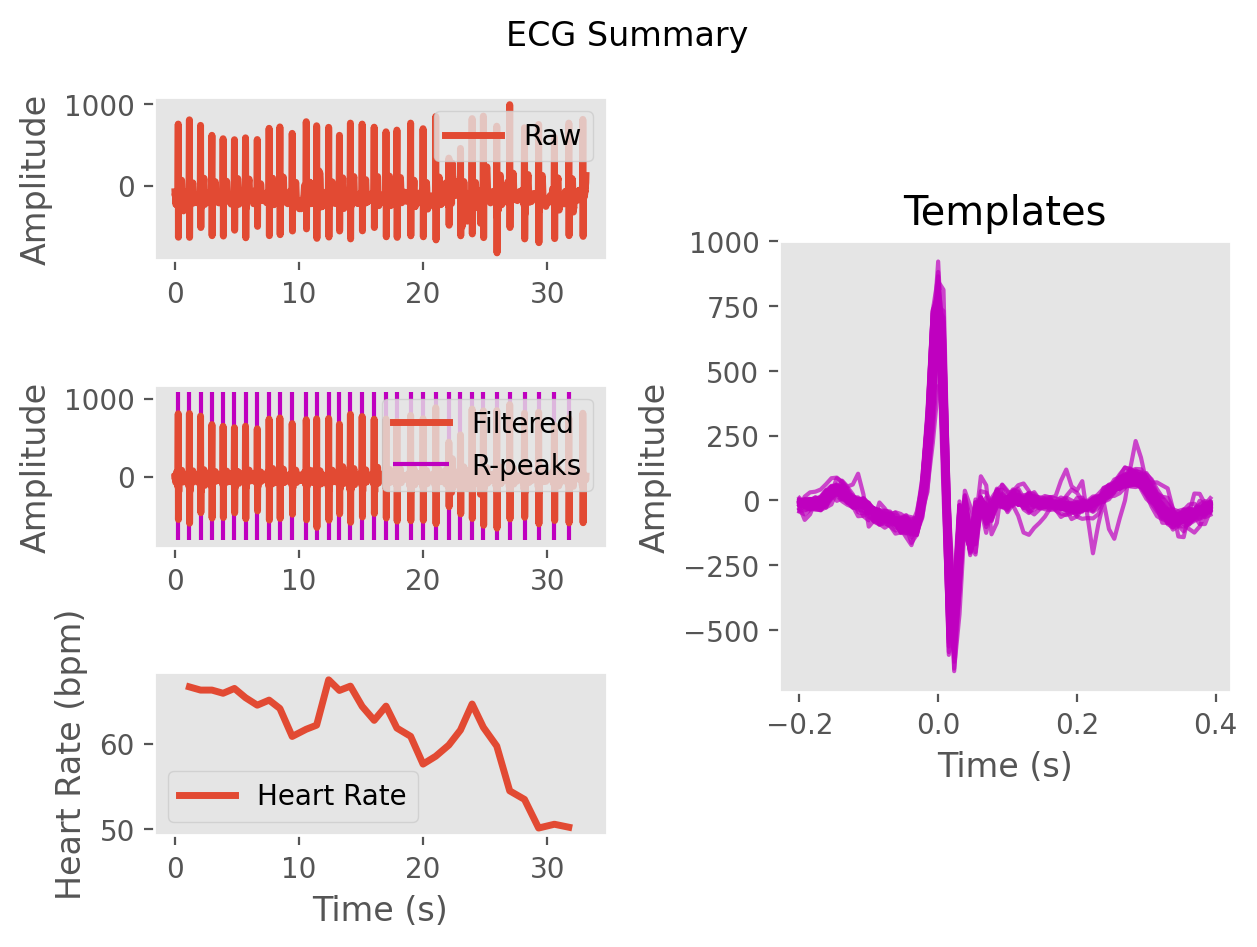

The data file committed next to this chart (first rows):
ECG, -3.6239938914983707, -29.104274756487932, -34.15939680274803, -2.700468642261983, 19.263257937791746, -9.169462582200968, -25.701904510061173, -2.147708612748847, -23.17884541288676, -75.66985777152007, -54.065667095852874, -3.4310890800753313, -10.127669035660361, -11.68321712968159, 30.697341668881343, 54.05917367432404, 45.508745265149, 23.140327456075394, -21.92745740483117, -61.37766420430206, -59.203485862049405, -42.707107911588494, -55.128174077951684
Time (s), 0.0, 0.007692, 0.01538, 0.02308, 0.03077, 0.03846, 0.04615, 0.05385, 0.06154, 0.06923, 0.07692, 0.08462, 0.09231, 0.1, 0.1077, 0.1154, 0.1231, 0.1308, 0.1385, 0.1462, 0.1538, 0.1615, 0.1692
Rpeaks, 34, 151, 268, 387, 504, 623, 739, 862, 986, 1099, 1228, 1375, 1484, 1610, 1723, 1838, 1961, 2087, 2211, 2325, 2469, 2599, 2732
IBI Series, 880, 878, 919, 921, 931, 925, 929, 916, 963, 976, 887, 1014, 1154, 857, 989, 881, 902, 969, 987, 976, 898, 1123, 1026
Heart Rate, 63, 64, 65, 65, 65, 65, 65, 66, 66, 66, 65, 65, 65, 64, 65, 65, 65, 65, 65, 65, 65, 64, 64
